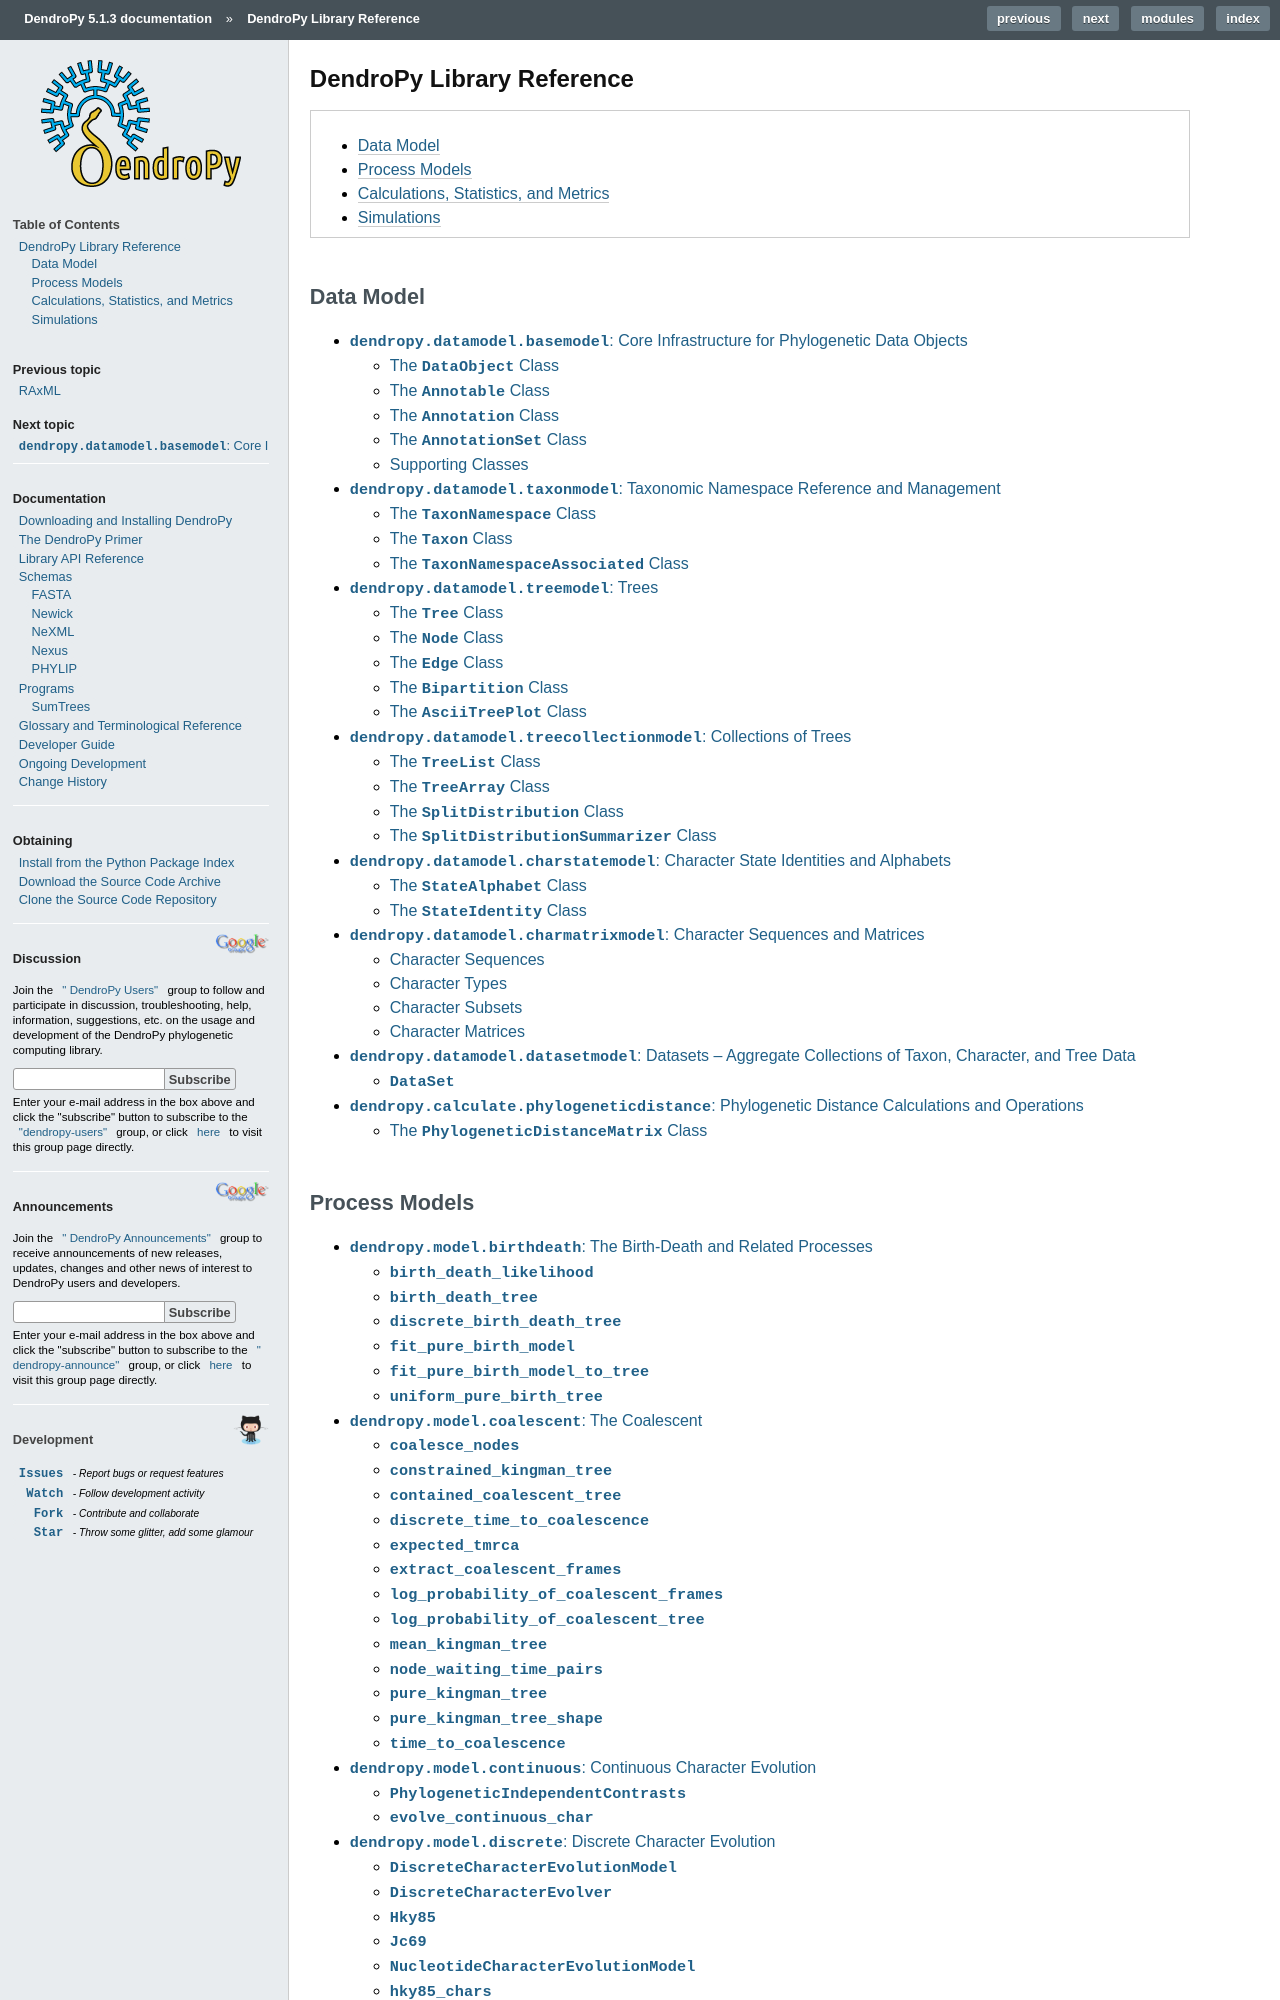

repository: jeetsukumaran/DendroPy · page: library/index.html · generator: sphinx

##########################
DendroPy Library Reference
##########################


.. contents::
    :local:
    :backlinks: none

Data Model
==========

.. toctree::
    :maxdepth: 2

    basemodel.rst
    taxonmodel.rst
    treemodel.rst
    treecollectionmodel.rst
    charstatemodel.rst
    charmatrixmodel.rst
    datasetmodel.rst
    phylogeneticdistance.rst
